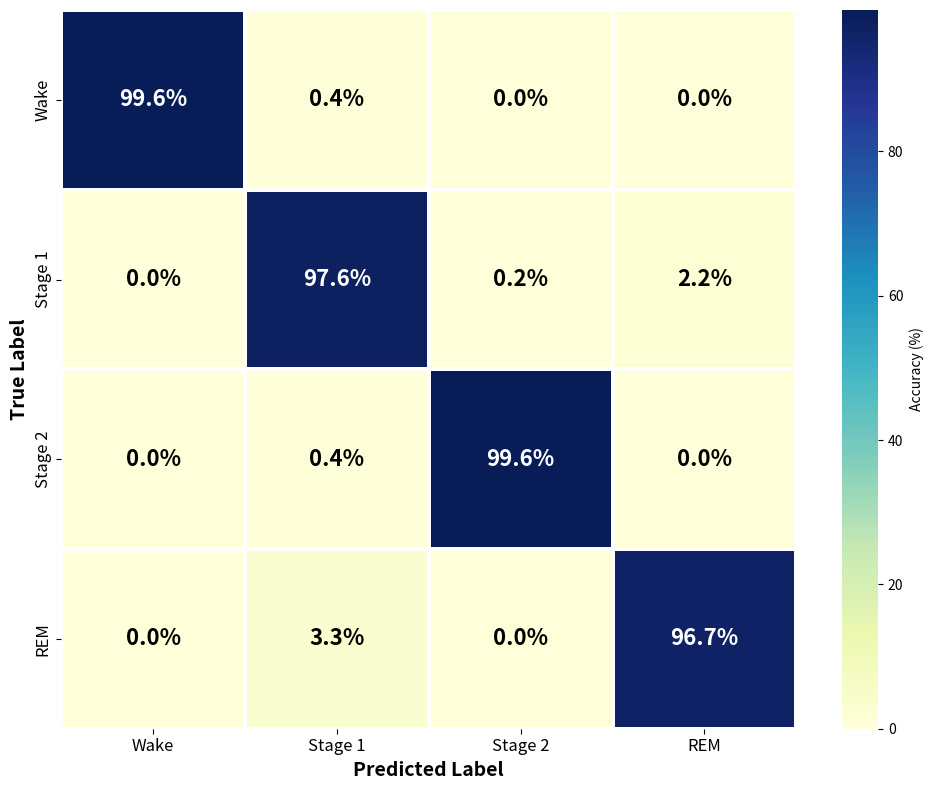

Python code for this plot:
import matplotlib
# 如果 PyCharm 报错，请取消下面这行的注释
# matplotlib.use('TkAgg')

import matplotlib.pyplot as plt
import seaborn as sns
import pandas as pd

# 1. 准备数据 (基于您提供的数据特征)
data = [
    [99.6,  0.4,  0.0,  0.0],  # Wake
    [ 0.0, 97.6,  0.2,  2.2],  # Stage 1
    [ 0.0,  0.4, 99.6,  0.0],  # Stage 2 (深睡期 99.8%)
    [ 0.0,  3.3,  0.0, 96.7]   # REM (快速眼动 96.7%)
]

labels = ['Wake', 'Stage 1', 'Stage 2', 'REM']
df_cm = pd.DataFrame(data, index=labels, columns=labels)

# 2. 设置画布
plt.figure(figsize=(10, 8))

# 3. 绘制热力图
# annot_kws={"size": 16, "weight": "bold"} 直接统一加大加粗数字
ax = sns.heatmap(df_cm, annot=True, fmt=".1f", cmap="YlGnBu",
                 linewidths=1.5, linecolor='white',
                 annot_kws={"size": 16, "weight": "bold"},
                 cbar_kws={'label': 'Accuracy (%)'})

# 4. 细节微调：确保不同背景下的文字清晰度
for t in ax.texts:
    val = float(t.get_text().replace('%', ''))
    t.set_text(f"{val}%")
    # 对角线或高数值使用白色，其余使用黑色
    if val > 40:
        t.set_color('white')
    else:
        t.set_color('black')

# 5. 加大坐标轴标签和标题
# plt.title('Sleep Stage Classification Confusion Matrix', pad=25, fontsize=18, fontweight='bold')
plt.xlabel('Predicted Label', fontsize=14, fontweight='bold')
plt.ylabel('True Label', fontsize=14, fontweight='bold')
plt.xticks(fontsize=12)
plt.yticks(fontsize=12)

plt.tight_layout()

# 6. 保存与显示
plt.savefig('confusion_matrix_bold.png', dpi=300)
plt.show()
